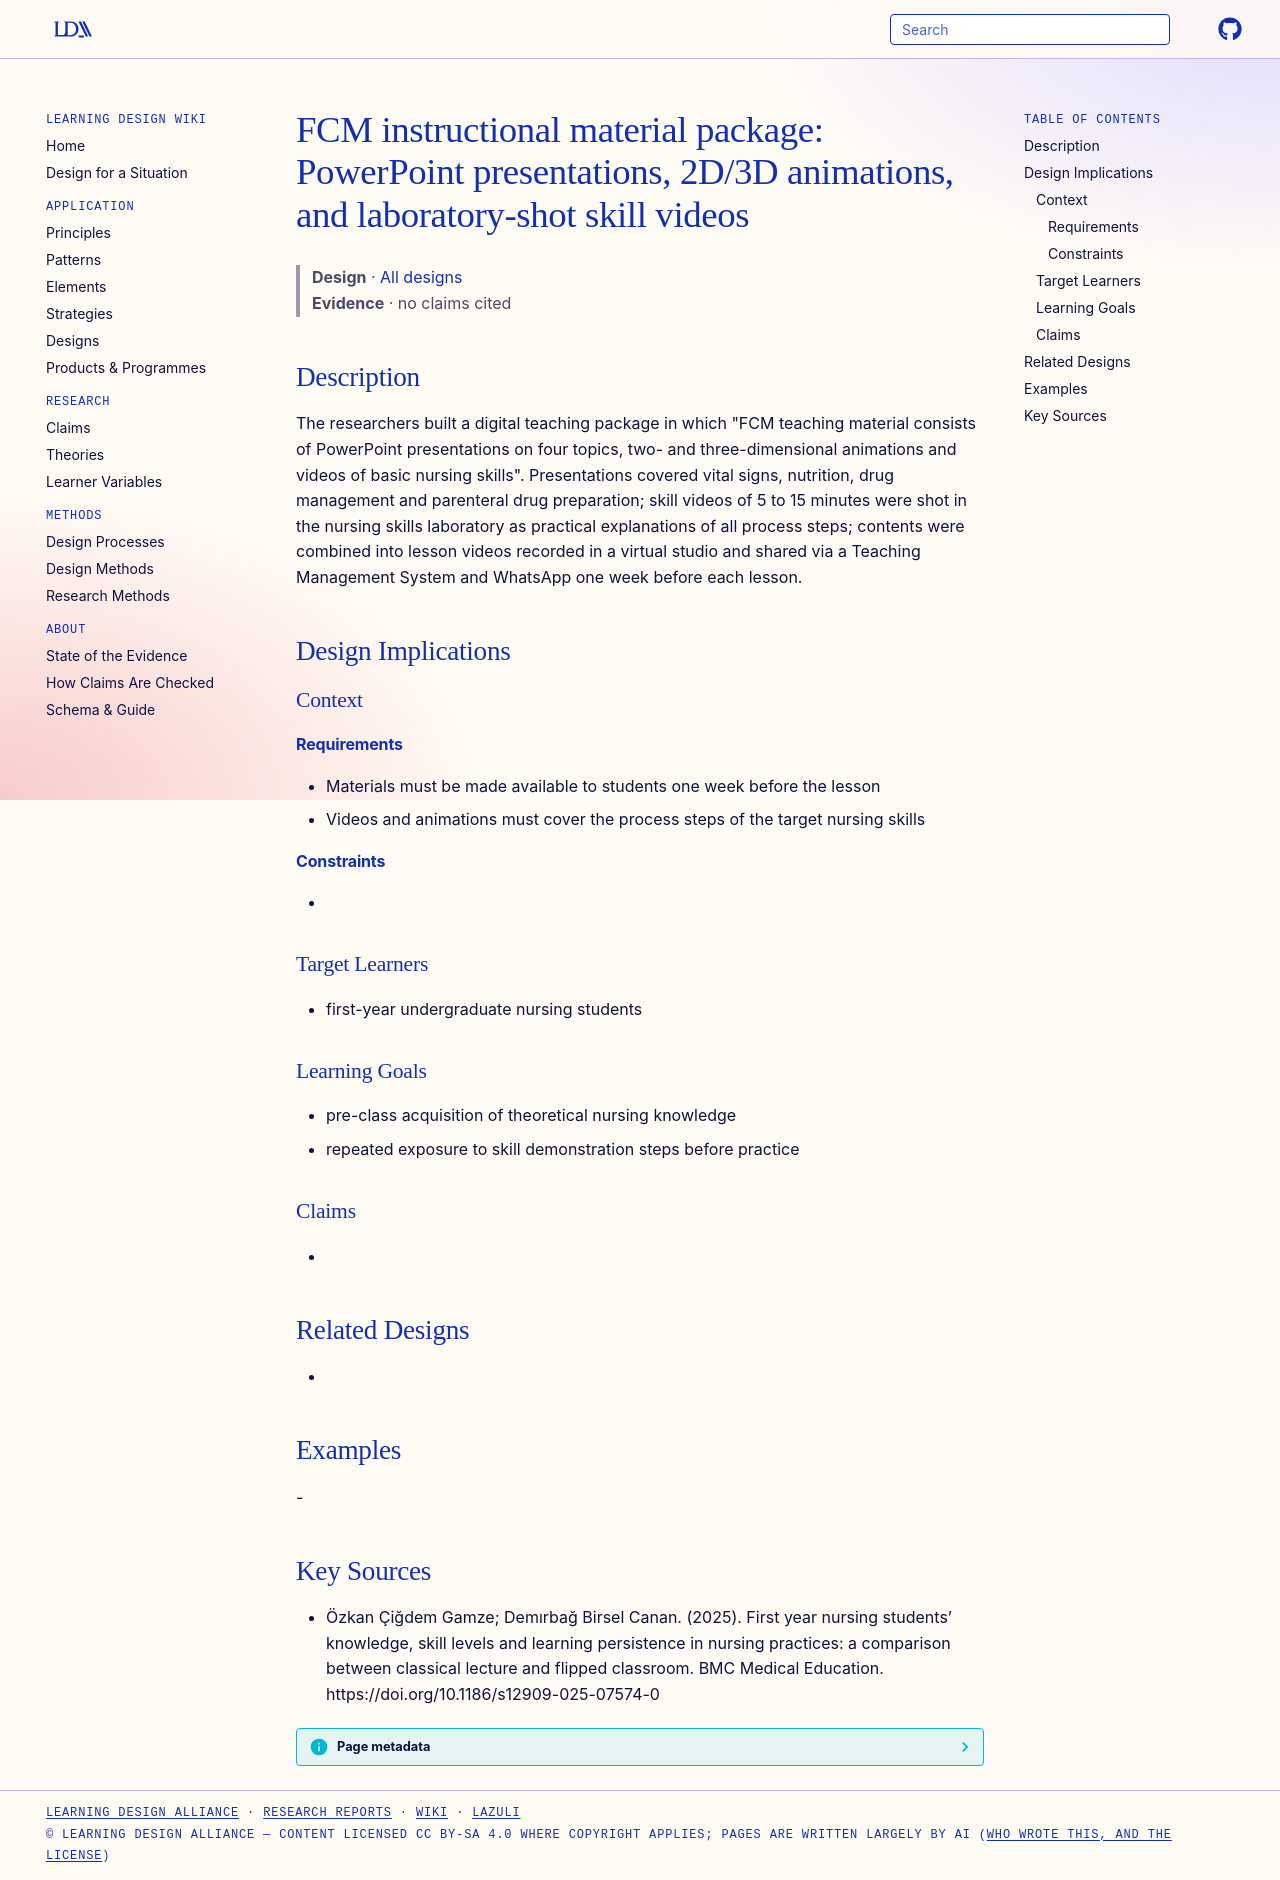

repository: Learning-Design-Alliance/learning-wiki · page: designs/fcm-nursing-multimedia-material-package/index.html · generator: mkdocs

---
type: design
id: fcm-nursing-multimedia-material-package
title: "FCM instructional material package: PowerPoint presentations, 2D/3D animations, and laboratory-shot skill videos"
description: "The researchers built a digital teaching package in which \"FCM teaching material consists of PowerPoint presentations on four topics, two- and three-dimensional animations and videos of basic nursing skills\"."
status: review
generated:
  by: "process:settle-candidates"
  at: 2026-11-06
sources:
  - id: özkan-çiğdem-gamze-demırbağ-birsel-canan-2025
    resource: "https://doi.org/10.1186/s12909-025-07574-0"
    title: "Özkan Çiğdem Gamze; Demırbağ Birsel Canan. (2025). First year nursing students’ knowledge, skill levels and learning persistence in nursing practices: a comparison between classical lecture and flipped classroom. BMC Medical Education. https://doi.org/10.1186/s12909-025-07574-0"
    author: Özkan Çiğdem Gamze; Demırbağ Birsel Canan
---

# FCM instructional material package: PowerPoint presentations, 2D/3D animations, and laboratory-shot skill videos

> **Design** · [All designs](index.md)
> **Evidence** · no claims cited

## Description
The researchers built a digital teaching package in which "FCM teaching material consists of PowerPoint presentations on four topics, two- and three-dimensional animations and videos of basic nursing skills". Presentations covered vital signs, nutrition, drug management and parenteral drug preparation; skill videos of 5 to 15 minutes were shot in the nursing skills laboratory as practical explanations of all process steps; contents were combined into lesson videos recorded in a virtual studio and shared via a Teaching Management System and WhatsApp one week before each lesson.

## Design Implications

### Context
#### Requirements
- Materials must be made available to students one week before the lesson
- Videos and animations must cover the process steps of the target nursing skills
#### Constraints
- 

### Target Learners
- first-year undergraduate nursing students

### Learning Goals
- pre-class acquisition of theoretical nursing knowledge
- repeated exposure to skill demonstration steps before practice

### Claims
- 

## Related Designs
- 

## Examples
-

## Key Sources
- Özkan Çiğdem Gamze; Demırbağ Birsel Canan. (2025). First year nursing students’ knowledge, skill levels and learning persistence in nursing practices: a comparison between classical lecture and flipped classroom. BMC Medical Education. https://doi.org/10.1186/s12909-025-07574-0
